pico-8 play session: no input (idle), after a click and taps of 🅾, ❎, 🅾+❎, 🅾 in the second before t = 0

[t = 1 s] idle ~1s (no d-pad/buttons)
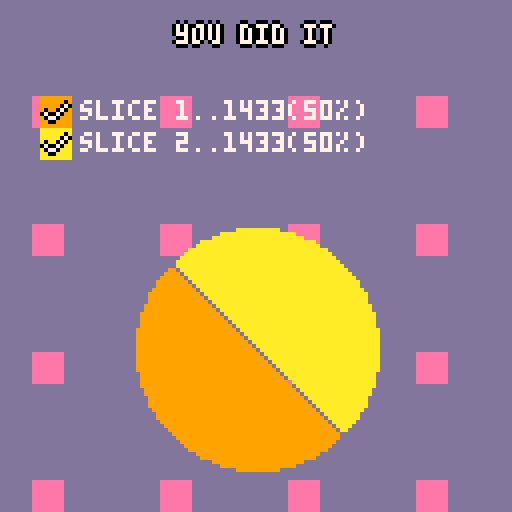
[t = 2 s] idle ~2s (no d-pad/buttons)
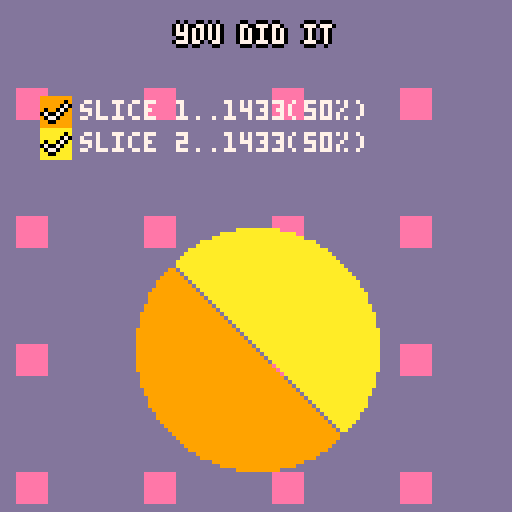
[t = 4 s] idle ~4s (no d-pad/buttons)
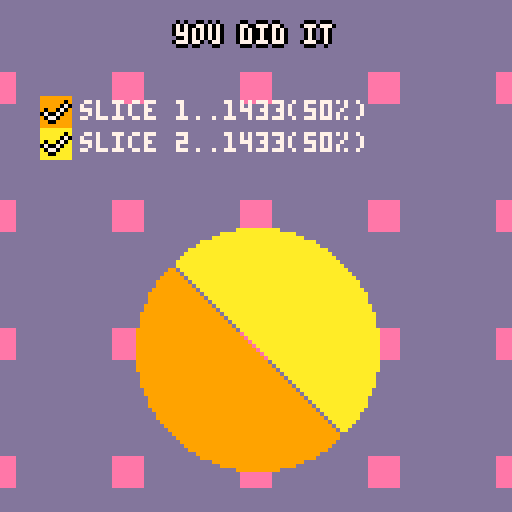

pico-8 cartridge
version 16
__lua__
-- super cake cutter v1.0
--(c) 2019 max hunt (cc by-sa)
--music credit: autumn wind by gruber (cc4-by-nc-sa)

function _init()
 poke(0x5f34, 1)
 --[[menuitem(5,"toggle debug", function() 
  debug=not debug
  poke(0x5f2d,1-peek(0x5f2d))
 end)--]]
 change_mode("title")
 
 music(10)
end

function _update()
 update_bg()
 update_particles()
 modes[mode].update()
end

function _draw()
 cls()
 draw_bg()
 modes[mode].draw()
 draw_particles()
end

-- change mode should be reentrant if called from init
-- i may need to rethink this
-- this works as long as init is called last
function change_mode(m)
 if modes[mode] and modes[mode].leave then
  modes[mode].leave()
 end
 mode=m
 if modes[mode].init then
  modes[mode].init()
 end
end

function next_level()
 fail_reason=nil
 cutn=0
	leveln+=1
	if leveln>=#levels then
	 change_mode("final")
	else
  cls()
  levels[leveln][1]()
  copy_to_memory()
  calculate_slices()
 end
end

ps={{32,32},{96,96}}
pselected=1
pspeed=1
rad=60
cutn=0

cakex=24
cakey=24
cakesize=80

bg={0,0}
bgdx={2,1}

function copy_to_screen(y)
 if (not y) y=0
 spr(0,cakex,cakey+y,cakesize/8,cakesize/8)
end

function copy_to_memory()
 for row=0,cakesize-1 do
  memcpy(row*64,0x6000+cakey*64+cakex/2+row*64,cakesize/2)
 end
end

function click_for_next()
	if btnp(4) or btnp(5) then
	 if (fail_reason) leveln-=1
	 change_mode("level_intro")
	end
end

function update_bg()
 bg[1]+=bgdx[1]
 bg[2]+=bgdx[2]
 bg[1]=bg[1]%128
 bg[2]=bg[2]%128
end

function level_init()
 menuitem(1,"quit to menu",function()
  change_mode("title")
 end)
 menuitem(2,"restart",function()
  leveln-=1
  change_mode("level_intro")
 end)
end

function level_leave()
 menuitem(1)
 menuitem(2)
end

function update()
 local p=ps[pselected]
 if (btn(0)) p[1]-=pspeed
 if (btn(1)) p[1]+=pspeed
 if (btn(2)) p[2]-=pspeed
 if (btn(3)) p[2]+=pspeed
 if btnp(5) then
  pselected=(pselected%#ps)+1
 end
 if btnp(4) then
  local x=ps[1][1]
  local y=ps[1][2]
  local x2=ps[2][1]
  local y2=ps[2][2]
  cls()
  copy_to_screen()
  line(x,y,x2,y2,0)
  particle_cut_line(x,y,x2,y2)
  copy_to_memory()
  cutn+=1
  calculate_slices()
  local level=levels[leveln]
  if cutn>=level[2] then
   copy_to_memory()
   change_mode("end_transition")
   if #slices==level[3] and slices_equal() then
    end_trans_next="victory"
    sfx(4)
   else
    end_trans_next="failure"
    sfx(5)
    if #slices==level[3] then
     fail_reason="slices weren't even enough!"
    else
     fail_reason="wrong number of slices"
    end
   end
  end
 end
end

function draw_cake()
 local cake=levels[leveln][4]
 for c=1,#cake do
  for col=1,15 do
   pal(col,cake[c])
  end
  copy_to_screen(#cake-c+1)
 end
 for col=1,15 do
  pal(col,7)
 end
 copy_to_screen(0)
 pal()
 local strawbs=levels[leveln][5]
 for s=1,#strawbs do
  if not debug then
 		spr(14,strawbs[s][1]-4,strawbs[s][2]-4)
 	else
 	 pset(strawbs[s][1],strawbs[s][2],8)
 	end
 end
end

function draw_bg()
 map(0,0,bg[1]-128,bg[2]-128,32,32)
end

function draw()
 color(7)
 draw_cake()
 local level=levels[leveln]
 spr(26,2,2)
 print_bolded(#slices.."/"..level[3],12,4)
 spr(27,2,11)
 print_bolded(cutn.."/"..level[2],12,13)
 local x=ps[pselected][1]
 local y=ps[pselected][2]
 local x2=ps[pselected%#ps+1][1]
 local y2=ps[pselected%#ps+1][2]
 line(x,y,x2,y2,6)
 spr(11,x-3,y-3)
 spr(10,x2-2,y2-2)
 local col=8
 color(7)
 fillp(0)
 print_bolded("⬆️⬇️⬅️➡️:move cursor",25,110)
 print_bolded("🅾️:cut ❎:swap",37,120)
 
 debug_print_slices()
 if debug then
  -- temp level design mouse
  print("\n"..stat(32)..","..stat(33))
  spr(11,stat(32)-3,stat(33)-3)
 end
end

--debug=true

function debug_print_slices()
 if (not debug) return
 cursor(0,30)
 for s=1,#slices do
  print(slices[s])
 end
 print(stat(0))
 print(stat(1))
 print(stat(2))
end

function draw_result_table()
 color(7)
 for s=1,#slices do
  local y=(s+2)*8
  col=slices[s][4]
  pal(13,col)
  spr(12,10,y)
  local desc=slices[s][1]
  local percent=flr((slices[s][3]/slice_total)*100)
  if (slices[s][2]>0) desc=desc.."+"..slices[s][2]
  print("slice "..s..".."..desc.."("..percent.."%)",20,y+1)
  pal()
  palt(0,false)
  palt(8,true)
  spr(slices[s][5] and 28 or 29,10,y)
  palt()
 end
 pal()
end

function victory()
 copy_to_screen(23)
 local strawbs=levels[leveln][5]
 for s=1,#strawbs do
  pset(strawbs[s][1],strawbs[s][2]+23,3)
 end
 color(7)
 cursor()
 print_bolded_centered("you did it",6)
 draw_result_table()
 debug_print_slices()
end

function failure()
 copy_to_screen(23)
 local strawbs=levels[leveln][5]
 for s=1,#strawbs do
  pset(strawbs[s][1],strawbs[s][2]+23,3)
 end
 color(7)
 print_bolded_centered("oops. now ken will eat you.",6)
 print_bolded_centered(fail_reason,14)
 draw_result_table()
 debug_print_slices()
end

function final_init()
 leveln=#levels
 cls()
 levels[leveln][1]()
 copy_to_memory()
 final_timer=31
end

function final_update()
 final_timer+=1
 if final_timer>30 then
  particle_burst(30,10)
  particle_burst(98,10)
  final_timer=0
 end
 if btnp(4) or btnp(5) then
  change_mode("title")
 end
end

function final_draw()
 draw_cake()
 print_bolded_centered("congratulations",10)
 print_bolded_centered("you cut all the cakes",20)
 print_bolded_centered("❎ or 🅾️ to return to title",120)
end

end_trans_timer=0
end_trans_next=nil

function end_transition_init()
 end_trans_timer=0
end

function end_transition_update()
 end_trans_timer+=1
 if end_trans_timer>=60 or btnp(4) or btnp(5) then
  change_mode(end_trans_next)
 end
end

function end_transition_draw()
 color(7)
 if end_trans_timer<=15 then
  draw_cake()
 elseif end_trans_timer<=30 then
  copy_to_screen()
  local strawbs=levels[leveln][5]
  for s=1,#strawbs do
   pset(strawbs[s][1],strawbs[s][2],3)
  end
 else
  local prop=(end_trans_timer-30)/30
  local y=23*prop
  copy_to_screen(y)
  local strawbs=levels[leveln][5]
  for s=1,#strawbs do
   pset(strawbs[s][1],strawbs[s][2]+y,3)
  end
 end
end

function title_init()
 leveln=0
 next_level()
end

function print_bolded(s,x,y)
 print(s,x-1,y,0)
 print(s,x+1,y,0)
 print(s,x,y-1,0)
 print(s,x,y+1,0)
 print(s,x,y,7)
end

function text_centered_x(s)
 return 128/2-#s*2
end

function print_bolded_centered(s,y)
 print_bolded(s,text_centered_x(s),y)
end

function title_draw()
 draw_cake()
 print_bolded_centered("super cake cutter",10)
 print_bolded("press ❎ or 🅾️ to start",20,115)
end

function title_update()
 if btnp(4) or btnp(5) then
  change_mode("level_intro")
 end
end

level_intro_timer=0

function level_intro_init()
 next_level()
 level_intro_timer=0
end

function level_intro_update()
 level_intro_timer+=1
 if level_intro_timer>=150 or btnp(4) or btnp(5) then
  change_mode("level")
 end
end

function level_intro_draw()
 draw_cake()
 rectfill(0,50,level_intro_timer*3,78,12)
 local x=max(128-level_intro_timer*2,15)
 print_bolded("level "..leveln-1,x+35,55)
 local level=levels[leveln]
 print_bolded("divide into "..level[3].." with "..level[2].." cuts",x,70)
end

-->8
-- slice stuff

function next_colour(c)
 c=(c+1)%16
 if c==0 or c==7 or c==8 or c==11 or c==13 or c==14 then
  c=(c+1)%16
 end
 return c
end

slices={}

strawb_weight=150

function has_strawb(x,y)
 local strawbs=levels[leveln][5]
 return strawbs.rev[x] and strawbs.rev[x][y]
end

function calculate_slices()
 --[[for x=0,127 do
  for y=0,127 do
   if pget(x,y)~=0 then
    pset(x,y,7)
   end
  end
 end--]]
 local nextc=9
 slices={}
 for x=cakex,cakex+cakesize do
  for y=cakey,cakey+cakesize do
   if pget(x,y)==7 then
    local area=1
    local strawbs=0
   	local q={{x,y}}
   	pset(x,y,nextc)
   	if (has_strawb(x,y)) strawbs+=1
   	while #q>0 do
   	 local c=q[1]
   	 del(q,c)
   	 local neigh={{-1,0},{1,0},{0,-1},{0,1}}
   	 for n=1,#neigh do
   	  local nn=neigh[n]
   	  local cc={c[1]+nn[1],c[2]+nn[2]}
   	  if pget(cc[1],cc[2])==7 then
   	   pset(cc[1],cc[2],nextc)
   	   add(q,cc)
   	   area+=1
   				if (has_strawb(cc[1],cc[2])) strawbs+=1
   	  end
   	 end
   	end
   	add(slices,{area,strawbs,area+strawbs*strawb_weight,nextc})
   	nextc=next_colour(nextc)
   end
  end
 end
 local to_rem={}
 for s=1,#slices do
  if slices[s][1]<=10 then
   add(to_rem,slices[s])
  end
 end
 for r=1,#to_rem do
  del(slices,to_rem[r])
 end
 
 slice_total=0
 for s=1,#slices do
  slice_total+=slices[s][3]
 end
 
end

function slices_equal()
 local target=slice_total/#slices
	local allowed_variance=slice_total/20
	local all_ok=true
	for i=1,#slices do
	 if abs(slices[i][3]-target)>allowed_variance then
	  all_ok=false
	  slices[i][5]=false
	 else
	  slices[i][5]=true
	 end
	end
	return all_ok
end

-->8
-- levels

function strawbs(strawbs)
 local rev_strawbs={}
 for s=1,#strawbs do
  if not rev_strawbs[strawbs[s][1]] then
   rev_strawbs[strawbs[s][1]]={}
  end
  rev_strawbs[strawbs[s][1]][strawbs[s][2]]=true
 end
 strawbs.rev=rev_strawbs
 return strawbs
end

l1_strawbs={}
for i=1,5 do
 local ang=i*1/8-1/16
 add(l1_strawbs,{54+23*cos(ang),54+23*sin(ang)})
end
for i=6,8 do
 local ang=i*1/8-1/16
 add(l1_strawbs,{64+23*cos(ang),64+23*sin(ang)})
 l1_strawbs=strawbs(l1_strawbs)
end

levels={
 --title screen "level"
 {
  function() 
   for x=cakex,cakex+cakesize do
    for y=cakey,cakey+cakesize do
     if abs(x-54)^2+abs(y-54)^2<30^2 and atan2(x-54,y-54)<0.625 then
      pset(x,y,7)
     end
     
     if abs(x-64)^2+abs(y-64)^2<30^2 and atan2(x-65,y-64)>=0.625 then
      pset(x,y,7)
     end
    end
   end
  end,
  1,
  2,
  {5,8,8,9,9,10,10,3,3,12,12,1,1,2,2},
  l1_strawbs,
 },
 
 --basic levels
 {
  function() circfill(64,64,30,7) end,
  1,
  2,
  {5,15,15,15,15,15,8,15,15,15,15,15},
  strawbs{},
 },
 {
  function() circfill(64,64,30,7) end,
  5,
  5,
  {5,4,4,4,5,5,4,4,4,4},
  strawbs{},
 },
 {
  function()
   circfill(50,64,20,7)
   circfill(78,64,20,7)
   rectfill(50,44,78,84,7)
  end,
  2,
  3,
  {5,15,15,15,14,14,14,4,4,4},
  strawbs{},
 },
 {
  function()
   rectfill(54,34,74,94,7)
   rectfill(34,54,94,74,7)
   pset(54,34,0)
   pset(54,94,0)
   pset(74,34,0)
   pset(74,94,0)
   pset(34,54,0)
   pset(94,54,0)
   pset(34,74,0)
   pset(94,74,0)
  end,
  3,
  6,
  {5,8,8,8,8,6,6,6,8,8,8,8},
  strawbs{},
 },
 {
  function()
   local xmin=24
   local xmax=104
   for x=xmin,xmax do
    yoff=10*sin((x-xmin)/(xmax-xmin))
    for y=54,74 do
     pset(x,y+yoff,7)
    end
   end
  end,
  3,
  6,
  {5,9,9,9,9,9,15,15,9,9,9,9,9,9},
  strawbs{},
 },
 
 --strawberry levels
 {
  function() rectfill(32,50,96,70,7) end,
  2,
  3,
  {5,15,15,15,15,15,10,10,15,15,15,15,15,10},
  strawbs{{40,60}},
 },
 {
  function() 
   for y=1,40 do
    local yy=40+y
    for x=-y,y do
     local xx=64+x
     pset(xx,yy,7)
    end
   end
  end,
  3,
  4,
  {5,4,4,4,4,4,4,4,3,11,11},
  strawbs{{64,45},{34,75},{94,75}},
 },
 {
  function() circfill(64,64,30,7) end,
  5,
  5,
  {5,4,4,4,5,5,4,4,4,4},
  strawbs{{64,40},{64,88},{40,64},{88,64}},
 },
 {
  function()
   rectfill(30,30,50,98,7)
   rectfill(50,50,78,78,7)
   rectfill(78,30,98,98,7)
  end,
  2,
  3,
  {5,4,4,4,5,5,4,4,4,4},
  strawbs{{64,64},{40,64},{88,64}},
 },
 {
  function()
   camera(-24,-24)
   line(40,1,51,30,7)
   line(51,30,80,31,7)
   line(79,31,56,50,7)
   line(56,50,65,80,7)
   line(65,79,40,64,7)
   
   line(40,1,29,30,7)
   line(29,30,1,31,7)
   line(1,31,24,50,7)
   line(24,50,15,80,7)
   line(15,79,40,64,7)
   
   camera()
   local q={{64,64}}
   pset(64,64,7)
   while #q>0 do
    local c=q[1]
    del(q,c)
    if pget(c[1]-1,c[2])~=7 then
     pset(c[1]-1,c[2],7)
     add(q,{c[1]-1,c[2]})
    end
    if pget(c[1]+1,c[2])~=7 then
     pset(c[1]+1,c[2],7)
     add(q,{c[1]+1,c[2]})
    end
    if pget(c[1],c[2]-1)~=7 then
     pset(c[1],c[2]-1,7)
     add(q,{c[1],c[2]-1})
    end
    if pget(c[1],c[2]+1)~=7 then
     pset(c[1],c[2]+1,7)
     add(q,{c[1],c[2]+1})
    end
   end
  end,
  1,
  2,
  {5,8,8,9,9,10,10,3,3,12,12,1,1,2,2},
  strawbs{{64,64}}
 },
 
 --end screen "level"
 {
  function()
   circfill(64,74,30,7)
   circfill(64,74,20,0)
   rectfill(34,44,94,74,0)
   circfill(47,50,10,7)
   circfill(82,50,10,7)
  end,
  0,
  0,
  {1,1,1,1,3,3,3,3,11,11,11,11},
  strawbs{{47,50},{82,50}},
 },
}

-->8
-- mode definitions

modes={
 title={
  init=title_init,
  update=title_update,
  draw=title_draw,
 },
 level_intro={
  init=level_intro_init,
  update=level_intro_update,
  draw=level_intro_draw,
 },
 level={
  init=level_init,
  update=update,
  draw=draw,
  leave=level_leave,
 },
 victory={
  update=click_for_next,
  draw=victory
 },
 failure={
  update=click_for_next,
  draw=failure
 },
 end_transition={
  init=end_transition_init,
  update=end_transition_update,
  draw=end_transition_draw
 },
 final={
  init=final_init,
  update=final_update,
  draw=final_draw
 },
}

-->8
-- particles

particles={}

gravity=0.5

function update_particles()
 local rem={}
 for p=1,#particles do
  local p=particles[p]
  p.dy+=gravity
  p.x+=p.dx
  p.y+=p.dy
  if p.x<0 or p.x>128 or p.y>128 then
   add(rem,p)
  end
 end
 for r=1,#rem do
  del(particles,rem[r])
 end
end

function draw_particles()
 for p=1,#particles do
  local p=particles[p]
  pset(p.x,p.y,p.c)
 end
end

function particle_burst(x,y)
 local num=10+rnd(40)
 for n=1,num do
  add(particles,{x=x,y=y,dx=rnd(2)-1,dy=rnd(6)-6,c=6+rnd(7)})
 end
end

function particle_cut_line(x,y,x2,y2)
 local num=10+rnd(10)
 for n=1,num do
  local t=rnd(1)
  local x=x+(x2-x)*t
  local y=y+(y2-y)*t
  add(particles,{x=x,y=y,dx=0,dy=0,c=4})
 end
end
__gfx__
888888888888888888888888888888888888888888888888888888888888888888888888888888880010000000080000ddddddddeeeeeeee0088880000000000
888888888888888888888888888888888888888888888888888888888888888888888888888888880010000000888000ddddddddeeeeeeee0888828000000000
888888888888888888888888888888888888888888888888888888888888888888888888888888881101100008080800ddddddddeeeeeeee0288888000000000
888888888888888888888888888888888888888888888888888888888888888888888888888888880010000088808880ddddddddeeeeeeee8882882800000000
888888888888888888888888888888888888888888888888888888888888888888888888888888880010000008080800ddddddddeeeeeeee8888888200000000
888888888888888888888888888888888888888888888888888888888888888888888888888888880000000000888000ddddddddeeeeeeee2828828800000000
888888888888888888888877888888888888888888888888888888888888888888888888888888880000000000080000ddddddddeeeeeeee3888888300000000
888888888888888888888878888888888777788888888888888888888888888888888888888888880000000000000000ddddddddeeeeeeee0333333000000000
88888888888888888888878888888887778888878888888888888888888888888888888888888888000077000000000488888888808888080000000000000000
88888888888888888888788888888878888888878777788888877888888888888888888888888888007788700000004488888808070880700000000000000000
88888888888888888888788888888778888888878788778887787888777888888888888888888888077788770000044088888070807007080000000000000000
88888888888888888888877777888788888888877888888778887877888788888888888888888888777777770000540080880708880770880000000000000000
88888888888888888888888878888788888888878888888788887878887888787777888888888888ffffffff0005600007007088880770880000000000000000
88888888888888888888888877888788888888778888887888887788887888787888778888888888888888880056000080770888807007080000000000000000
88888888888888888888888877887788888888778888878877778788778887878888878888888888ffffffff0560000088008888070880700000000000000000
88888888888888888888888877888788888888778888887888888788888887788888878888888888555555555600000088888888808888080000000000000000
88888888888888888888888877888778888788788888887888888878888887788888877888888888000000000000000000000000000000000000000000000000
88888888888888888888788878888878877788788888888788888887888887888888887888888888000000000000000000000000000000000000000000000000
88888888888888888887887788888887788888788888888878788888777788888888887888888888000000000000000000000000000000000000000000000000
88888888888888888888778888888888888888888888888887888888888888888888887888888888000000000000000000000000000000000000000000000000
88888888888888888888888888888888888888888888888888888888888888888888887888888888000000000000000000000000000000000000000000000000
88888888888888888888888888888888888888888888888888888888888888888888888888888888000000000000000000000000000000000000000000000000
88888888888888888888888888888888888888888888888888888888888888888888888888888888000000000000000000000000000000000000000000000000
88888888888888888888888888888888888888888888888888888888888888888888888888888888000000000000000000000000000000000000000000000000
88888888888888888888888888888888888888888888888888888888888888888888888888888888000000000000000000000000000000000000000000000000
88888888888888888888888888888888888888888888888888888888888888888888888888888888000000000000000000000000000000000000000000000000
88888888888888888888888888888888888888888888888888888888888888888888888888888888000000000000000000000000000000000000000000000000
88888888888888888888888888888888888888888888888888888888888888888888888888888888000000000000000000000000000000000000000000000000
88888888888888888888888888888888888888888888888888888888888888888888888888888888000000000000000000000000000000000000000000000000
88888888888888888888888888888888888888888888888888888888888888888888888888888888000000000000000000000000000000000000000000000000
88888888888888888888888888888888888888888888888888888888888888888888888888888888000000000000000000000000000000000000000000000000
88888888888888888888888888888888888888888888888888888888888888888888888888888888000000000000000000000000000000000000000000000000
88888888888888888888888888888888888888888888888888888888888888888888888888888888000000000000000000000000000000000000000000000000
88888888888888888888888888888888888888888888888888888888888888888888888888888888000000000000000000000000000000000000000000000000
88888888888888888888888888888888888888888888888888888888888888888888888888888888000000000000000000000000000000000000000000000000
88888888888888888888888887777888888888888888888888888888888888888888888888888888000000000000000000000000000000000000000000000000
88888888888888888888888878888777888888888888888888888888888888888888888888888888000000000000000000000000000000000000000000000000
88888888888888888888888878888887788888888888888788888888888888888888888888888888000000000000000000000000000000000000000000000000
88888888888888888888888878888887788888888888888788888888888888888888888888888888000000000000000000000000000000000000000000000000
88888888888888888888888878888878888888888888888788888888888888888888888888888888000000000000000000000000000000000000000000000000
88888888888888888888888878888788888888888888887888888888888888888888888888888888000000000000000000000000000000000000000000000000
88888888888888888888888878877888888888888888887888887888888888888888888888888888000000000000000000000000000000000000000000000000
88888888888888888888888877778888888888888788887888887888888888888888888888888888000000000000000000000000000000000000000000000000
88888888888888888888888878887888888888888788877788878888888887788888888888888888000000000000000000000000000000000000000000000000
88888888888888888888888878888778888788888788878888878888887778878888888888888888000000000000000000000000000000000000000000000000
88888888888888888888888878887788887788888788878888878877778888878888888888888888000000000000000000000000000000000000000000000000
88888888888888888888888878778888888788887888878888777788878888778888888888888888000000000000000000000000000000000000000000000000
88888888888888888888888777888888888788887888878887878888788777888888777788888888000000000000000000000000000000000000000000000000
88888888888888888888888788888888888878878888878888878888788888888887888877888888000000000000000000000000000000000000000000000000
88888888888888888888888888888888888887778888878888878888788888888778888888888888000000000000000000000000000000000000000000000000
88888888888888888888888888888888888888888888878888887888788888888788888888888888000000000000000000000000000000000000000000000000
88888888888888888888888888888888888888888888878888887888877788888788888888888888000000000000000000000000000000000000000000000000
88888888888888888888888888888888888888888888878888887888888878888888888888888888000000000000000000000000000000000000000000000000
88888888888888888888888888888888888888888888878888887888888888888888888888888888000000000000000000000000000000000000000000000000
88888888888888888888888888888888888888888888878887778888888888888888888888888888000000000000000000000000000000000000000000000000
88888888888888888888888888888888888888888887788888888888888888888888888888888888000000000000000000000000000000000000000000000000
88888888888888888888888888888888888888888778888888888888888888888888888888888888000000000000000000000000000000000000000000000000
88888888888888888888888888888888888888888888888888888888888888888888888888888888000000000000000000000000000000000000000000000000
88888888888888888888888888888888888888888888888888888888888888888888888888888888000000000000000000000000000000000000000000000000
88888888888888888888888888888888888888888888888888888888888888888888888888888888000000000000000000000000000000000000000000000000
88888888888888888888888888888888888888888888888888888888888888888888888888888888000000000000000000000000000000000000000000000000
88888888888888888888888888888888888888888888888888888888888888888888888888888888000000000000000000000000000000000000000000000000
88888888888888888888888888888888888888888888888888888888888888888888888888888888000000000000000000000000000000000000000000000000
88888888888888888888888888888888888888888888888888888888888888888888888888888888000000000000000000000000000000000000000000000000
88888888888888888888888888888888888888888888888888888888888888888888888888888888000000000000000000000000000000000000000000000000
88888888888888888888888888888888888888888888888888888888888888888888888888888888000000000000000000000000000000000000000000000000
88888888888888888888888888888888888888888888888888888888888888888888888888888888000000000000000000000000000000000000000000000000
88888888888888888888888888888888888888888888888888888888888888888888888888888888000000000000000000000000000000000000000000000000
88888888888888888888888888888888888888888888888888888888888888888888888888888888000000000000000000000000000000000000000000000000
88888888888888888888888888888888888888888888888888888888888888888888888888888888000000000000000000000000000000000000000000000000
88888888888888888888888888888888888888888888888888888888888888888888888888888888000000000000000000000000000000000000000000000000
88888888888888888888888888888888888888888888888888888888888888888888888888888888000000000000000000000000000000000000000000000000
88888888888888888888888888888888888888888888888888888888888888888888888888888888000000000000000000000000000000000000000000000000
88888888888888888888888888888888888888888888888888888888888888888888888888888888000000000000000000000000000000000000000000000000
88888888888888888888888888888888888888888888888888888888888888888888888888888888000000000000000000000000000000000000000000000000
88888888888888888888888888888888888888888888888888888888888888888888888888888888000000000000000000000000000000000000000000000000
88888888888888888888888888888888888888888888888888888888888888888888888888888888000000000000000000000000000000000000000000000000
88888888888888888888888888888888888888888888888888888888888888888888888888888888000000000000000000000000000000000000000000000000
88888888888888888888888888888888888888888888888888888888888888888888888888888888000000000000000000000000000000000000000000000000
88888888888888888888888888888888888888888888888888888888888888888888888888888888000000000000000000000000000000000000000000000000
00000000000000000000000000000000000000000000000000000000000000000000000000000000000000000000000000000000000000000000000000000000
00000000000000000000000000000000000000000000000000000000000000000000000000000000000000000000000000000000000000000000000000000000
00000000000000000000000000000000000000000000000000000000000000000000000000000000000000000000000000000000000000000000000000000000
00000000000000000000000000000000000000000000000000000000000000000000000000000000000000000000000000000000000000000000000000000000
00000000000000000000000000000000000000000000000000000000000000000000000000000000000000000000000000000000000000000000000000000000
00000000000000000000000000000000000000000000000000000000000000000000000000000000000000000000000000000000000000000000000000000000
00000000000000000000000000000000000000000000000000000000000000000000000000000000000000000000000000000000000000000000000000000000
00000000000000000000000000000000000000000000000000000000000000000000000000000000000000000000000000000000000000000000000000000000
00000000000000000000000000000000000000000000000000000000000000000000000000000000000000000000000000000000000000000000000000000000
00000000000000000000000000000000000000000000000000000000000000000000000000000000000000000000000000000000000000000000000000000000
00000000000000000000000000000000000000000000000000000000000000000000000000000000000000000000000000000000000000000000000000000000
00000000000000000000000000000000000000000000000000000000000000000000000000000000000000000000000000000000000000000000000000000000
00000000000000000000000000000000000000000000000000000000000000000000000000000000000000000000000000000000000000000000000000000000
00000000000000000000000000000000000000000000000000000000000000000000000000000000000000000000000000000000000000000000000000000000
00000000000000000000000000000000000000000000000000000000000000000000000000000000000000000000000000000000000000000000000000000000
00000000000000000000000000000000000000000000000000000000000000000000000000000000000000000000000000000000000000000000000000000000
00000000000000000000000000000000000000000000000000000000000000000000000000000000000000000000000000000000000000000000000000000000
00000000000000000000000000000000000000000000000000000000000000000000000000000000000000000000000000000000000000000000000000000000
00000000000000000000000000000000000000000000000000000000000000000000000000000000000000000000000000000000000000000000000000000000
00000000000000000000000000000000000000000000000000000000000000000000000000000000000000000000000000000000000000000000000000000000
00000000000000000000000000000000000000000000000000000000000000000000000000000000000000000000000000000000000000000000000000000000
00000000000000000000000000000000000000000000000000000000000000000000000000000000000000000000000000000000000000000000000000000000
00000000000000000000000000000000000000000000000000000000000000000000000000000000000000000000000000000000000000000000000000000000
00000000000000000000000000000000000000000000000000000000000000000000000000000000000000000000000000000000000000000000000000000000
00000000000000000000000000000000000000000000000000000000000000000000000000000000000000000000000000000000000000000000000000000000
00000000000000000000000000000000000000000000000000000000000000000000000000000000000000000000000000000000000000000000000000000000
00000000000000000000000000000000000000000000000000000000000000000000000000000000000000000000000000000000000000000000000000000000
00000000000000000000000000000000000000000000000000000000000000000000000000000000000000000000000000000000000000000000000000000000
00000000000000000000000000000000000000000000000000000000000000000000000000000000000000000000000000000000000000000000000000000000
00000000000000000000000000000000000000000000000000000000000000000000000000000000000000000000000000000000000000000000000000000000
00000000000000000000000000000000000000000000000000000000000000000000000000000000000000000000000000000000000000000000000000000000
00000000000000000000000000000000000000000000000000000000000000000000000000000000000000000000000000000000000000000000000000000000
00000000000000000000000000000000000000000000000000000000000000000000000000000000000000000000000000000000000000000000000000000000
00000000000000000000000000000000000000000000000000000000000000000000000000000000000000000000000000000000000000000000000000000000
00000000000000000000000000000000000000000000000000000000000000000000000000000000000000000000000000000000000000000000000000000000
00000000000000000000000000000000000000000000000000000000000000000000000000000000000000000000000000000000000000000000000000000000
00000000000000000000000000000000000000000000000000000000000000000000000000000000000000000000000000000000000000000000000000000000
00000000000000000000000000000000000000000000000000000000000000000000000000000000000000000000000000000000000000000000000000000000
00000000000000000000000000000000000000000000000000000000000000000000000000000000000000000000000000000000000000000000000000000000
00000000000000000000000000000000000000000000000000000000000000000000000000000000000000000000000000000000000000000000000000000000
00000000000000000000000000000000000000000000000000000000000000000000000000000000000000000000000000000000000000000000000000000000
00000000000000000000000000000000000000000000000000000000000000000000000000000000000000000000000000000000000000000000000000000000
00000000000000000000000000000000000000000000000000000000000000000000000000000000000000000000000000000000000000000000000000000000
00000000000000000000000000000000000000000000000000000000000000000000000000000000000000000000000000000000000000000000000000000000
00000000000000000000000000000000000000000000000000000000000000000000000000000000000000000000000000000000000000000000000000000000
00000000000000000000000000000000000000000000000000000000000000000000000000000000000000000000000000000000000000000000000000000000
00000000000000000000000000000000000000000000000000000000000000000000000000000000000000000000000000000000000000000000000000000000
00000000000000000000000000000000000000000000000000000000000000000000000000000000000000000000000000000000000000000000000000000000
__gff__
0000000000000000000000000000000000000000000000000000000000000000000000000000000000000000000000000000000000000000000000000000000000000000000000000000000000000000000000000000000000000000000000000000000000000000000000000000000000000000000000000000000000000000
0000000000000000000000000000000000000000000000000000000000000000000000000000000000000000000000000000000000000000000000000000000000000000000000000000000000000000000000000000000000000000000000000000000000000000000000000000000000000000000000000000000000000000
__map__
0c0c0c0c0c0c0c0c0c0c0c0c0c0c0c0c0c0c0c0c0c0c0c0c0c0c0c0c0c0c0c0c000000000000000000000000000000000000000000000000000000000000000000000000000000000000000000000000000000000000000000000000000000000000000000000000000000000000000000000000000000000000000000000000
0c0d0c0c0c0d0c0c0c0d0c0c0c0d0c0c0c0d0c0c0c0d0c0c0c0d0c0c0c0d0c0c000000000000000000000000000000000000000000000000000000000000000000000000000000000000000000000000000000000000000000000000000000000000000000000000000000000000000000000000000000000000000000000000
0c0c0c0c0c0c0c0c0c0c0c0c0c0c0c0c0c0c0c0c0c0c0c0c0c0c0c0c0c0c0c0c000000000000000000000000000000000000000000000000000000000000000000000000000000000000000000000000000000000000000000000000000000000000000000000000000000000000000000000000000000000000000000000000
0c0c0c0c0c0c0c0c0c0c0c0c0c0c0c0c0c0c0c0c0c0c0c0c0c0c0c0c0c0c0c0c000000000000000000000000000000000000000000000000000000000000000000000000000000000000000000000000000000000000000000000000000000000000000000000000000000000000000000000000000000000000000000000000
0c0c0c0c0c0c0c0c0c0c0c0c0c0c0c0c0c0c0c0c0c0c0c0c0c0c0c0c0c0c0c0c000000000000000000000000000000000000000000000000000000000000000000000000000000000000000000000000000000000000000000000000000000000000000000000000000000000000000000000000000000000000000000000000
0c0d0c0c0c0d0c0c0c0d0c0c0c0d0c0c0c0d0c0c0c0d0c0c0c0d0c0c0c0d0c0c000000000000000000000000000000000000000000000000000000000000000000000000000000000000000000000000000000000000000000000000000000000000000000000000000000000000000000000000000000000000000000000000
0c0c0c0c0c0c0c0c0c0c0c0c0c0c0c0c0c0c0c0c0c0c0c0c0c0c0c0c0c0c0c0c000000000000000000000000000000000000000000000000000000000000000000000000000000000000000000000000000000000000000000000000000000000000000000000000000000000000000000000000000000000000000000000000
0c0c0c0c0c0c0c0c0c0c0c0c0c0c0c0c0c0c0c0c0c0c0c0c0c0c0c0c0c0c0c0c000000000000000000000000000000000000000000000000000000000000000000000000000000000000000000000000000000000000000000000000000000000000000000000000000000000000000000000000000000000000000000000000
0c0c0c0c0c0c0c0c0c0c0c0c0c0c0c0c0c0c0c0c0c0c0c0c0c0c0c0c0c0c0c0c000000000000000000000000000000000000000000000000000000000000000000000000000000000000000000000000000000000000000000000000000000000000000000000000000000000000000000000000000000000000000000000000
0c0d0c0c0c0d0c0c0c0d0c0c0c0d0c0c0c0d0c0c0c0d0c0c0c0d0c0c0c0d0c0c000000000000000000000000000000000000000000000000000000000000000000000000000000000000000000000000000000000000000000000000000000000000000000000000000000000000000000000000000000000000000000000000
0c0c0c0c0c0c0c0c0c0c0c0c0c0c0c0c0c0c0c0c0c0c0c0c0c0c0c0c0c0c0c0c000000000000000000000000000000000000000000000000000000000000000000000000000000000000000000000000000000000000000000000000000000000000000000000000000000000000000000000000000000000000000000000000
0c0c0c0c0c0c0c0c0c0c0c0c0c0c0c0c0c0c0c0c0c0c0c0c0c0c0c0c0c0c0c0c000000000000000000000000000000000000000000000000000000000000000000000000000000000000000000000000000000000000000000000000000000000000000000000000000000000000000000000000000000000000000000000000
0c0c0c0c0c0c0c0c0c0c0c0c0c0c0c0c0c0c0c0c0c0c0c0c0c0c0c0c0c0c0c0c000000000000000000000000000000000000000000000000000000000000000000000000000000000000000000000000000000000000000000000000000000000000000000000000000000000000000000000000000000000000000000000000
0c0d0c0c0c0d0c0c0c0d0c0c0c0d0c0c0c0d0c0c0c0d0c0c0c0d0c0c0c0d0c0c000000000000000000000000000000000000000000000000000000000000000000000000000000000000000000000000000000000000000000000000000000000000000000000000000000000000000000000000000000000000000000000000
0c0c0c0c0c0c0c0c0c0c0c0c0c0c0c0c0c0c0c0c0c0c0c0c0c0c0c0c0c0c0c0c000000000000000000000000000000000000000000000000000000000000000000000000000000000000000000000000000000000000000000000000000000000000000000000000000000000000000000000000000000000000000000000000
0c0c0c0c0c0c0c0c0c0c0c0c0c0c0c0c0c0c0c0c0c0c0c0c0c0c0c0c0c0c0c0c000000000000000000000000000000000000000000000000000000000000000000000000000000000000000000000000000000000000000000000000000000000000000000000000000000000000000000000000000000000000000000000000
0c0c0c0c0c0c0c0c0c0c0c0c0c0c0c0c0c0c0c0c0c0c0c0c0c0c0c0c0c0c0c0c000000000000000000000000000000000000000000000000000000000000000000000000000000000000000000000000000000000000000000000000000000000000000000000000000000000000000000000000000000000000000000000000
0c0d0c0c0c0d0c0c0c0d0c0c0c0d0c0c0c0d0c0c0c0d0c0c0c0d0c0c0c0d0c0c000000000000000000000000000000000000000000000000000000000000000000000000000000000000000000000000000000000000000000000000000000000000000000000000000000000000000000000000000000000000000000000000
0c0c0c0c0c0c0c0c0c0c0c0c0c0c0c0c0c0c0c0c0c0c0c0c0c0c0c0c0c0c0c0c000000000000000000000000000000000000000000000000000000000000000000000000000000000000000000000000000000000000000000000000000000000000000000000000000000000000000000000000000000000000000000000000
0c0c0c0c0c0c0c0c0c0c0c0c0c0c0c0c0c0c0c0c0c0c0c0c0c0c0c0c0c0c0c0c000000000000000000000000000000000000000000000000000000000000000000000000000000000000000000000000000000000000000000000000000000000000000000000000000000000000000000000000000000000000000000000000
0c0c0c0c0c0c0c0c0c0c0c0c0c0c0c0c0c0c0c0c0c0c0c0c0c0c0c0c0c0c0c0c000000000000000000000000000000000000000000000000000000000000000000000000000000000000000000000000000000000000000000000000000000000000000000000000000000000000000000000000000000000000000000000000
0c0d0c0c0c0d0c0c0c0d0c0c0c0d0c0c0c0d0c0c0c0d0c0c0c0d0c0c0c0d0c0c000000000000000000000000000000000000000000000000000000000000000000000000000000000000000000000000000000000000000000000000000000000000000000000000000000000000000000000000000000000000000000000000
0c0c0c0c0c0c0c0c0c0c0c0c0c0c0c0c0c0c0c0c0c0c0c0c0c0c0c0c0c0c0c0c000000000000000000000000000000000000000000000000000000000000000000000000000000000000000000000000000000000000000000000000000000000000000000000000000000000000000000000000000000000000000000000000
0c0c0c0c0c0c0c0c0c0c0c0c0c0c0c0c0c0c0c0c0c0c0c0c0c0c0c0c0c0c0c0c000000000000000000000000000000000000000000000000000000000000000000000000000000000000000000000000000000000000000000000000000000000000000000000000000000000000000000000000000000000000000000000000
0c0c0c0c0c0c0c0c0c0c0c0c0c0c0c0c0c0c0c0c0c0c0c0c0c0c0c0c0c0c0c0c000000000000000000000000000000000000000000000000000000000000000000000000000000000000000000000000000000000000000000000000000000000000000000000000000000000000000000000000000000000000000000000000
0c0d0c0c0c0d0c0c0c0d0c0c0c0d0c0c0c0d0c0c0c0d0c0c0c0d0c0c0c0d0c0c000000000000000000000000000000000000000000000000000000000000000000000000000000000000000000000000000000000000000000000000000000000000000000000000000000000000000000000000000000000000000000000000
0c0c0c0c0c0c0c0c0c0c0c0c0c0c0c0c0c0c0c0c0c0c0c0c0c0c0c0c0c0c0c0c000000000000000000000000000000000000000000000000000000000000000000000000000000000000000000000000000000000000000000000000000000000000000000000000000000000000000000000000000000000000000000000000
0c0c0c0c0c0c0c0c0c0c0c0c0c0c0c0c0c0c0c0c0c0c0c0c0c0c0c0c0c0c0c0c000000000000000000000000000000000000000000000000000000000000000000000000000000000000000000000000000000000000000000000000000000000000000000000000000000000000000000000000000000000000000000000000
0c0c0c0c0c0c0c0c0c0c0c0c0c0c0c0c0c0c0c0c0c0c0c0c0c0c0c0c0c0c0c0c000000000000000000000000000000000000000000000000000000000000000000000000000000000000000000000000000000000000000000000000000000000000000000000000000000000000000000000000000000000000000000000000
0c0d0c0c0c0d0c0c0c0d0c0c0c0d0c0c0c0d0c0c0c0d0c0c0c0d0c0c0c0d0c0c000000000000000000000000000000000000000000000000000000000000000000000000000000000000000000000000000000000000000000000000000000000000000000000000000000000000000000000000000000000000000000000000
0c0c0c0c0c0c0c0c0c0c0c0c0c0c0c0c0c0c0c0c0c0c0c0c0c0c0c0c0c0c0c0c000000000000000000000000000000000000000000000000000000000000000000000000000000000000000000000000000000000000000000000000000000000000000000000000000000000000000000000000000000000000000000000000
0c0c0c0c0c0c0c0c0c0c0c0c0c0c0c0c0c0c0c0c0c0c0c0c0c0c0c0c0c0c0c0c000000000000000000000000000000000000000000000000000000000000000000000000000000000000000000000000000000000000000000000000000000000000000000000000000000000000000000000000000000000000000000000000
